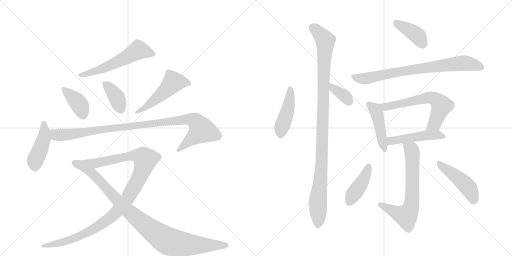
t = 0.00 s
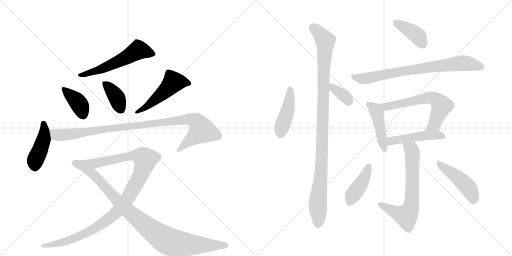
t = 2.83 s
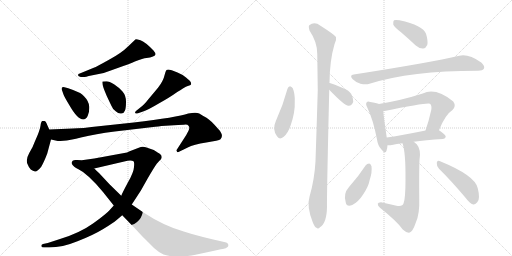
t = 5.66 s
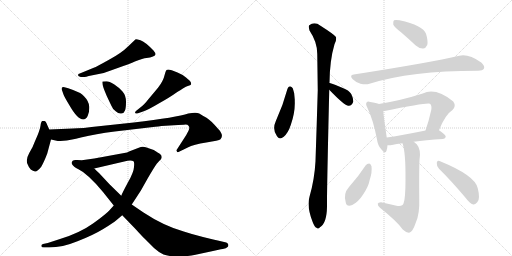
t = 8.49 s
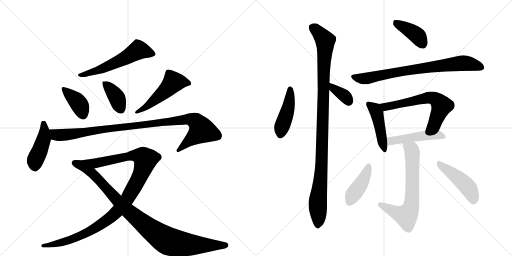
t = 11.31 s
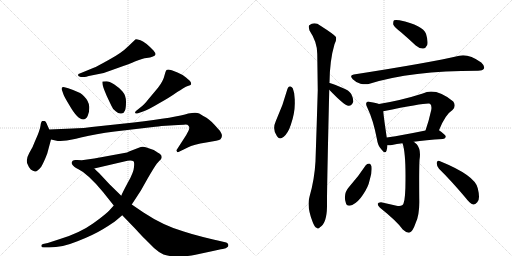
t = 14.14 s

The animated SVG that drew these frames (rendered in a browser with its animation timeline set to each time). Animation: 19 CSS @keyframes rules; one cycle of 14.14 s.

<svg version="1.1" viewBox="0 0 2048 1024" xmlns="http://www.w3.org/2000/svg">
  <g stroke="lightgray" stroke-dasharray="1,1" stroke-width="1" transform="scale(4, 4)">
    <line x1="0" y1="0" x2="256" y2="256"></line>
    <line x1="256" y1="0" x2="0" y2="256"></line>
    <line x1="128" y1="0" x2="128" y2="256"></line>
    <line x1="0" y1="128" x2="256" y2="128"></line>
    <line x1="256" y1="0" x2="512" y2="256"></line>
    <line x1="512" y1="0" x2="256" y2="256"></line>
    <line x1="384" y1="0" x2="384" y2="256"></line>
    <line x1="256" y1="128" x2="512" y2="128"></line>
  </g>
<g transform="scale(1, -1) translate(0, -850)">
   <style type="text/css">
    @keyframes keyframes0 {
      from {
       stroke: black;
       stroke-dashoffset: 571;
       stroke-width: 128;
       }
       65% {
       animation-timing-function: step-end;
       stroke: black;
       stroke-dashoffset: 0;
       stroke-width: 128;
       }
       to {
       stroke: black;
       stroke-width: 1024;
       }
       }
       #make-me-a-hanzi-animation-0 {
         animation: keyframes0 0.714681s both;
         animation-delay: 0.000000s;
         animation-timing-function: linear;
       }
    @keyframes keyframes1 {
      from {
       stroke: black;
       stroke-dashoffset: 391;
       stroke-width: 128;
       }
       56% {
       animation-timing-function: step-end;
       stroke: black;
       stroke-dashoffset: 0;
       stroke-width: 128;
       }
       to {
       stroke: black;
       stroke-width: 1024;
       }
       }
       #make-me-a-hanzi-animation-1 {
         animation: keyframes1 0.568197s both;
         animation-delay: 0.714681s;
         animation-timing-function: linear;
       }
    @keyframes keyframes2 {
      from {
       stroke: black;
       stroke-dashoffset: 386;
       stroke-width: 128;
       }
       56% {
       animation-timing-function: step-end;
       stroke: black;
       stroke-dashoffset: 0;
       stroke-width: 128;
       }
       to {
       stroke: black;
       stroke-width: 1024;
       }
       }
       #make-me-a-hanzi-animation-2 {
         animation: keyframes2 0.564128s both;
         animation-delay: 1.282878s;
         animation-timing-function: linear;
       }
    @keyframes keyframes3 {
      from {
       stroke: black;
       stroke-dashoffset: 507;
       stroke-width: 128;
       }
       62% {
       animation-timing-function: step-end;
       stroke: black;
       stroke-dashoffset: 0;
       stroke-width: 128;
       }
       to {
       stroke: black;
       stroke-width: 1024;
       }
       }
       #make-me-a-hanzi-animation-3 {
         animation: keyframes3 0.662598s both;
         animation-delay: 1.847005s;
         animation-timing-function: linear;
       }
    @keyframes keyframes4 {
      from {
       stroke: black;
       stroke-dashoffset: 443;
       stroke-width: 128;
       }
       59% {
       animation-timing-function: step-end;
       stroke: black;
       stroke-dashoffset: 0;
       stroke-width: 128;
       }
       to {
       stroke: black;
       stroke-width: 1024;
       }
       }
       #make-me-a-hanzi-animation-4 {
         animation: keyframes4 0.610514s both;
         animation-delay: 2.509603s;
         animation-timing-function: linear;
       }
    @keyframes keyframes5 {
      from {
       stroke: black;
       stroke-dashoffset: 1013;
       stroke-width: 128;
       }
       77% {
       animation-timing-function: step-end;
       stroke: black;
       stroke-dashoffset: 0;
       stroke-width: 128;
       }
       to {
       stroke: black;
       stroke-width: 1024;
       }
       }
       #make-me-a-hanzi-animation-5 {
         animation: keyframes5 1.074382s both;
         animation-delay: 3.120117s;
         animation-timing-function: linear;
       }
    @keyframes keyframes6 {
      from {
       stroke: black;
       stroke-dashoffset: 1116;
       stroke-width: 128;
       }
       78% {
       animation-timing-function: step-end;
       stroke: black;
       stroke-dashoffset: 0;
       stroke-width: 128;
       }
       to {
       stroke: black;
       stroke-width: 1024;
       }
       }
       #make-me-a-hanzi-animation-6 {
         animation: keyframes6 1.158203s both;
         animation-delay: 4.194499s;
         animation-timing-function: linear;
       }
    @keyframes keyframes7 {
      from {
       stroke: black;
       stroke-dashoffset: 944;
       stroke-width: 128;
       }
       75% {
       animation-timing-function: step-end;
       stroke: black;
       stroke-dashoffset: 0;
       stroke-width: 128;
       }
       to {
       stroke: black;
       stroke-width: 1024;
       }
       }
       #make-me-a-hanzi-animation-7 {
         animation: keyframes7 1.018229s both;
         animation-delay: 5.352702s;
         animation-timing-function: linear;
       }
    @keyframes keyframes8 {
      from {
       stroke: black;
       stroke-dashoffset: 443;
       stroke-width: 128;
       }
       59% {
       animation-timing-function: step-end;
       stroke: black;
       stroke-dashoffset: 0;
       stroke-width: 128;
       }
       to {
       stroke: black;
       stroke-width: 1024;
       }
       }
       #make-me-a-hanzi-animation-8 {
         animation: keyframes8 0.610514s both;
         animation-delay: 6.370931s;
         animation-timing-function: linear;
       }
    @keyframes keyframes9 {
      from {
       stroke: black;
       stroke-dashoffset: 360;
       stroke-width: 128;
       }
       54% {
       animation-timing-function: step-end;
       stroke: black;
       stroke-dashoffset: 0;
       stroke-width: 128;
       }
       to {
       stroke: black;
       stroke-width: 1024;
       }
       }
       #make-me-a-hanzi-animation-9 {
         animation: keyframes9 0.542969s both;
         animation-delay: 6.981445s;
         animation-timing-function: linear;
       }
    @keyframes keyframes10 {
      from {
       stroke: black;
       stroke-dashoffset: 1067;
       stroke-width: 128;
       }
       78% {
       animation-timing-function: step-end;
       stroke: black;
       stroke-dashoffset: 0;
       stroke-width: 128;
       }
       to {
       stroke: black;
       stroke-width: 1024;
       }
       }
       #make-me-a-hanzi-animation-10 {
         animation: keyframes10 1.118327s both;
         animation-delay: 7.524414s;
         animation-timing-function: linear;
       }
    @keyframes keyframes11 {
      from {
       stroke: black;
       stroke-dashoffset: 398;
       stroke-width: 128;
       }
       56% {
       animation-timing-function: step-end;
       stroke: black;
       stroke-dashoffset: 0;
       stroke-width: 128;
       }
       to {
       stroke: black;
       stroke-width: 1024;
       }
       }
       #make-me-a-hanzi-animation-11 {
         animation: keyframes11 0.573893s both;
         animation-delay: 8.642741s;
         animation-timing-function: linear;
       }
    @keyframes keyframes12 {
      from {
       stroke: black;
       stroke-dashoffset: 774;
       stroke-width: 128;
       }
       72% {
       animation-timing-function: step-end;
       stroke: black;
       stroke-dashoffset: 0;
       stroke-width: 128;
       }
       to {
       stroke: black;
       stroke-width: 1024;
       }
       }
       #make-me-a-hanzi-animation-12 {
         animation: keyframes12 0.879883s both;
         animation-delay: 9.216634s;
         animation-timing-function: linear;
       }
    @keyframes keyframes13 {
      from {
       stroke: black;
       stroke-dashoffset: 454;
       stroke-width: 128;
       }
       60% {
       animation-timing-function: step-end;
       stroke: black;
       stroke-dashoffset: 0;
       stroke-width: 128;
       }
       to {
       stroke: black;
       stroke-width: 1024;
       }
       }
       #make-me-a-hanzi-animation-13 {
         animation: keyframes13 0.619466s both;
         animation-delay: 10.096517s;
         animation-timing-function: linear;
       }
    @keyframes keyframes14 {
      from {
       stroke: black;
       stroke-dashoffset: 632;
       stroke-width: 128;
       }
       67% {
       animation-timing-function: step-end;
       stroke: black;
       stroke-dashoffset: 0;
       stroke-width: 128;
       }
       to {
       stroke: black;
       stroke-width: 1024;
       }
       }
       #make-me-a-hanzi-animation-14 {
         animation: keyframes14 0.764323s both;
         animation-delay: 10.715983s;
         animation-timing-function: linear;
       }
    @keyframes keyframes15 {
      from {
       stroke: black;
       stroke-dashoffset: 483;
       stroke-width: 128;
       }
       61% {
       animation-timing-function: step-end;
       stroke: black;
       stroke-dashoffset: 0;
       stroke-width: 128;
       }
       to {
       stroke: black;
       stroke-width: 1024;
       }
       }
       #make-me-a-hanzi-animation-15 {
         animation: keyframes15 0.643066s both;
         animation-delay: 11.480306s;
         animation-timing-function: linear;
       }
    @keyframes keyframes16 {
      from {
       stroke: black;
       stroke-dashoffset: 678;
       stroke-width: 128;
       }
       69% {
       animation-timing-function: step-end;
       stroke: black;
       stroke-dashoffset: 0;
       stroke-width: 128;
       }
       to {
       stroke: black;
       stroke-width: 1024;
       }
       }
       #make-me-a-hanzi-animation-16 {
         animation: keyframes16 0.801758s both;
         animation-delay: 12.123372s;
         animation-timing-function: linear;
       }
    @keyframes keyframes17 {
      from {
       stroke: black;
       stroke-dashoffset: 417;
       stroke-width: 128;
       }
       58% {
       animation-timing-function: step-end;
       stroke: black;
       stroke-dashoffset: 0;
       stroke-width: 128;
       }
       to {
       stroke: black;
       stroke-width: 1024;
       }
       }
       #make-me-a-hanzi-animation-17 {
         animation: keyframes17 0.589355s both;
         animation-delay: 12.925130s;
         animation-timing-function: linear;
       }
    @keyframes keyframes18 {
      from {
       stroke: black;
       stroke-dashoffset: 463;
       stroke-width: 128;
       }
       60% {
       animation-timing-function: step-end;
       stroke: black;
       stroke-dashoffset: 0;
       stroke-width: 128;
       }
       to {
       stroke: black;
       stroke-width: 1024;
       }
       }
       #make-me-a-hanzi-animation-18 {
         animation: keyframes18 0.626790s both;
         animation-delay: 13.514486s;
         animation-timing-function: linear;
       }
</style>
<path d="M 323 542 L 338 542 Q 344 542 355 546 L 395 554 Q 419 558 443 568 L 496 587 Q 513 593 542 605 Q 572 617 586 618 Q 601 619 612 624 Q 631 628 614 648 Q 580 683 562 689 Q 545 694 543 693 Q 541 692 532 683 L 512 664 Q 486 638 436 611 Q 386 583 375 579 L 319 556 Q 312 556 312 549 Q 313 545 323 542 Z" fill="lightgray"></path> 
<path d="M 273 497 L 258 501 Q 250 503 248 500 Q 246 495 247 492 L 254 472 Q 257 463 277 430 Q 310 372 333 372 Q 344 372 351 387 Q 358 401 357 423 Q 356 445 336 465 Q 327 479 273 497 Z" fill="lightgray"></path> 
<path d="M 426 525 L 410 524 Q 406 513 427 466 L 445 428 Q 452 410 464 404 Q 474 394 485 396 Q 497 398 500 408 Q 504 418 504 443 Q 504 468 490 484 Q 476 500 456 513 Q 437 525 426 525 Z" fill="lightgray"></path> 
<path d="M 552 397 L 575 405 Q 591 410 635 436 Q 680 461 709 482 Q 721 489 733 497 Q 745 504 751 506 Q 758 508 762 510 Q 766 512 764 519 Q 762 526 744 540 Q 726 554 710 560 L 687 569 Q 670 574 666 570 Q 662 566 659 552 Q 653 525 632 499 L 596 456 Q 575 429 560 419 L 545 407 Q 540 403 540 399 Q 541 394 552 397 Z" fill="lightgray"></path> 
<path d="M 197 332 L 189 350 Q 183 366 178 366 Q 173 367 169 366 Q 164 364 162 347 Q 160 329 139 283 Q 132 262 117 238 Q 103 213 109 196 Q 116 178 123 172 Q 132 166 140 164 Q 148 162 165 183 Q 176 202 189 236 L 204 292 L 197 332 Z" fill="lightgray"></path> 
<path d="M 291 336 L 197 332 C 167 331 175 299 204 292 L 231 286 Q 232 285 254 287 Q 276 288 328 301 Q 380 314 459 324 L 621 343 Q 633 344 646 346 L 696 349 Q 733 351 742 352 Q 751 352 754 347 Q 758 342 757 337 Q 757 331 745 310 L 707 251 Q 705 248 708 244 Q 707 240 714 242 L 751 260 Q 774 272 825 280 Q 876 288 882 293 Q 897 309 873 334 Q 843 369 826 379 Q 809 388 797 396 Q 785 403 753 396 Q 709 381 535 360 L 404 346 Q 323 336 291 336 Z" fill="lightgray"></path> 
<path d="M 287 198 Q 287 188 307 177 L 377 176 L 497 204 Q 524 212 534 205 Q 538 202 536 182 Q 535 161 512 121 Q 490 80 485 67 L 455 28 L 438 9 Q 425 -6 372 -44 Q 319 -82 240 -106 L 191 -122 L 172 -126 Q 165 -128 165 -134 Q 166 -140 176 -140 L 197 -140 Q 249 -140 310 -115 Q 372 -91 413 -66 Q 454 -41 463 -33 L 489 -11 L 527 32 L 563 87 L 590 135 Q 616 180 627 195 L 636 205 Q 647 213 647 221 Q 647 229 641 233 Q 636 237 615 250 L 583 261 Q 569 266 555 259 L 516 244 Q 510 240 497 238 L 377 216 L 327 209 L 309 210 Q 287 213 287 198 Z" fill="lightgray"></path> 
<path d="M 307 177 Q 351 156 412 82 L 455 28 L 489 -11 L 542 -66 Q 571 -98 583 -109 L 616 -142 Q 637 -161 654 -168 Q 671 -175 707 -176 Q 743 -177 782 -169 L 852 -154 Q 893 -145 895 -145 Q 916 -140 913 -128 Q 911 -122 905 -120 L 871 -112 Q 856 -109 812 -98 Q 768 -87 735 -76 Q 654 -53 574 0 L 527 32 L 485 67 L 438 113 L 396 158 Q 391 162 377 176 C 355 197 281 192 307 177 Z" fill="lightgray"></path> 
<path d="M 1150 495 Q 1132 428 1103 365 Q 1088 332 1108 305 Q 1117 289 1135 303 Q 1153 319 1163 350 Q 1181 402 1179 445 Q 1180 476 1171 497 Q 1167 504 1160 505 Q 1153 504 1150 495 Z" fill="lightgray"></path> 
<path d="M 1317 491 Q 1377 428 1394 427 Q 1407 426 1413 443 Q 1414 455 1405 474 Q 1395 490 1371 498 Q 1335 514 1319 518 Q 1318 519 1317 518 C 1287 522 1296 513 1317 491 Z" fill="lightgray"></path> 
<path d="M 1317 518 Q 1317 519 1318 519 Q 1319 610 1338 673 Q 1347 689 1344 702 Q 1337 712 1282 747 Q 1258 765 1237 749 Q 1233 745 1238 728 Q 1269 682 1269 635 Q 1270 566 1271 489 Q 1267 353 1262 205 Q 1258 132 1238 63 Q 1226 24 1251 -39 Q 1258 -58 1266 -61 Q 1272 -68 1280 -59 Q 1307 -43 1308 23 Q 1307 69 1317 491 L 1317 518 Z" fill="lightgray"></path> 
<path d="M 1604 721 Q 1632 697 1663 668 Q 1678 655 1693 656 Q 1703 657 1709 670 Q 1713 686 1704 715 Q 1692 748 1598 769 Q 1582 772 1576 769 Q 1572 765 1573 752 Q 1577 742 1604 721 Z" fill="lightgray"></path> 
<path d="M 1415 552 Q 1396 549 1411 533 Q 1424 520 1442 515 Q 1463 511 1478 515 Q 1644 567 1910 567 L 1912 567 Q 1931 567 1936 576 Q 1940 586 1925 600 Q 1874 636 1837 627 Q 1723 600 1415 552 Z" fill="lightgray"></path> 
<path d="M 1516 434 Q 1506 438 1481 442 Q 1471 446 1467 441 Q 1461 435 1469 420 Q 1493 371 1508 292 Q 1511 268 1525 253 Q 1541 232 1546 247 Q 1549 256 1550 269 L 1547 300 Q 1535 381 1533 405 C 1531 429 1531 429 1516 434 Z" fill="lightgray"></path> 
<path d="M 1756 329 Q 1781 392 1810 410 Q 1826 426 1813 444 Q 1743 501 1691 476 Q 1607 449 1516 434 C 1486 429 1504 399 1533 405 Q 1711 441 1720 435 L 1721 434 Q 1728 427 1725 410 Q 1715 365 1702 328 C 1692 300 1745 301 1756 329 Z" fill="lightgray"></path> 
<path d="M 1655 283 Q 1701 290 1772 294 Q 1782 295 1783 303 Q 1784 310 1756 329 C 1745 337 1731 334 1702 328 Q 1614 310 1547 300 C 1517 296 1520 270 1550 269 Q 1557 268 1568 270 Q 1586 274 1610 277 L 1655 283 Z" fill="lightgray"></path> 
<path d="M 1610 277 Q 1623 240 1622 131 Q 1622 55 1614 36 Q 1611 23 1586 27 Q 1556 34 1524 41 Q 1512 41 1511 35 Q 1510 28 1520 19 Q 1589 -36 1611 -68 Q 1627 -83 1639 -80 Q 1651 -76 1663 -41 Q 1679 -7 1677 56 Q 1676 170 1678 210 Q 1685 252 1667 273 Q 1661 279 1655 283 C 1632 302 1602 306 1610 277 Z" fill="lightgray"></path> 
<path d="M 1463 189 Q 1433 143 1396 102 Q 1372 75 1383 40 Q 1387 21 1409 30 Q 1433 42 1451 70 Q 1473 101 1479 131 Q 1489 161 1486 185 Q 1482 195 1477 196 Q 1468 196 1463 189 Z" fill="lightgray"></path> 
<path d="M 1756 175 Q 1805 127 1863 58 Q 1878 37 1893 32 Q 1900 31 1909 41 Q 1922 53 1911 97 Q 1901 148 1758 206 Q 1749 210 1747 199 Q 1746 186 1756 175 Z" fill="lightgray"></path> 
      <clipPath id="make-me-a-hanzi-clip-0">
      <path d="M 323 542 L 338 542 Q 344 542 355 546 L 395 554 Q 419 558 443 568 L 496 587 Q 513 593 542 605 Q 572 617 586 618 Q 601 619 612 624 Q 631 628 614 648 Q 580 683 562 689 Q 545 694 543 693 Q 541 692 532 683 L 512 664 Q 486 638 436 611 Q 386 583 375 579 L 319 556 Q 312 556 312 549 Q 313 545 323 542 Z" fill="lightgray"></path>
      </clipPath>
      <path clip-path="url(#make-me-a-hanzi-clip-0)" d="M 610 636 L 553 650 L 430 584 L 319 549 " fill="none" id="make-me-a-hanzi-animation-0" stroke-dasharray="443 886" stroke-linecap="round"></path>

      <clipPath id="make-me-a-hanzi-clip-1">
      <path d="M 273 497 L 258 501 Q 250 503 248 500 Q 246 495 247 492 L 254 472 Q 257 463 277 430 Q 310 372 333 372 Q 344 372 351 387 Q 358 401 357 423 Q 356 445 336 465 Q 327 479 273 497 Z" fill="lightgray"></path>
      </clipPath>
      <path clip-path="url(#make-me-a-hanzi-clip-1)" d="M 254 495 L 315 436 L 332 389 " fill="none" id="make-me-a-hanzi-animation-1" stroke-dasharray="263 526" stroke-linecap="round"></path>

      <clipPath id="make-me-a-hanzi-clip-2">
      <path d="M 426 525 L 410 524 Q 406 513 427 466 L 445 428 Q 452 410 464 404 Q 474 394 485 396 Q 497 398 500 408 Q 504 418 504 443 Q 504 468 490 484 Q 476 500 456 513 Q 437 525 426 525 Z" fill="lightgray"></path>
      </clipPath>
      <path clip-path="url(#make-me-a-hanzi-clip-2)" d="M 414 520 L 467 460 L 484 413 " fill="none" id="make-me-a-hanzi-animation-2" stroke-dasharray="258 516" stroke-linecap="round"></path>

      <clipPath id="make-me-a-hanzi-clip-3">
      <path d="M 552 397 L 575 405 Q 591 410 635 436 Q 680 461 709 482 Q 721 489 733 497 Q 745 504 751 506 Q 758 508 762 510 Q 766 512 764 519 Q 762 526 744 540 Q 726 554 710 560 L 687 569 Q 670 574 666 570 Q 662 566 659 552 Q 653 525 632 499 L 596 456 Q 575 429 560 419 L 545 407 Q 540 403 540 399 Q 541 394 552 397 Z" fill="lightgray"></path>
      </clipPath>
      <path clip-path="url(#make-me-a-hanzi-clip-3)" d="M 753 517 L 693 521 L 655 480 L 592 428 L 546 401 " fill="none" id="make-me-a-hanzi-animation-3" stroke-dasharray="379 758" stroke-linecap="round"></path>

      <clipPath id="make-me-a-hanzi-clip-4">
      <path d="M 197 332 L 189 350 Q 183 366 178 366 Q 173 367 169 366 Q 164 364 162 347 Q 160 329 139 283 Q 132 262 117 238 Q 103 213 109 196 Q 116 178 123 172 Q 132 166 140 164 Q 148 162 165 183 Q 176 202 189 236 L 204 292 L 197 332 Z" fill="lightgray"></path>
      </clipPath>
      <path clip-path="url(#make-me-a-hanzi-clip-4)" d="M 174 358 L 175 292 L 140 207 L 141 178 " fill="none" id="make-me-a-hanzi-animation-4" stroke-dasharray="315 630" stroke-linecap="round"></path>

      <clipPath id="make-me-a-hanzi-clip-5">
      <path d="M 291 336 L 197 332 C 167 331 175 299 204 292 L 231 286 Q 232 285 254 287 Q 276 288 328 301 Q 380 314 459 324 L 621 343 Q 633 344 646 346 L 696 349 Q 733 351 742 352 Q 751 352 754 347 Q 758 342 757 337 Q 757 331 745 310 L 707 251 Q 705 248 708 244 Q 707 240 714 242 L 751 260 Q 774 272 825 280 Q 876 288 882 293 Q 897 309 873 334 Q 843 369 826 379 Q 809 388 797 396 Q 785 403 753 396 Q 709 381 535 360 L 404 346 Q 323 336 291 336 Z" fill="lightgray"></path>
      </clipPath>
      <path clip-path="url(#make-me-a-hanzi-clip-5)" d="M 205 327 L 224 311 L 244 309 L 737 372 L 767 372 L 783 365 L 807 327 L 713 248 " fill="none" id="make-me-a-hanzi-animation-5" stroke-dasharray="885 1770" stroke-linecap="round"></path>

      <clipPath id="make-me-a-hanzi-clip-6">
      <path d="M 287 198 Q 287 188 307 177 L 377 176 L 497 204 Q 524 212 534 205 Q 538 202 536 182 Q 535 161 512 121 Q 490 80 485 67 L 455 28 L 438 9 Q 425 -6 372 -44 Q 319 -82 240 -106 L 191 -122 L 172 -126 Q 165 -128 165 -134 Q 166 -140 176 -140 L 197 -140 Q 249 -140 310 -115 Q 372 -91 413 -66 Q 454 -41 463 -33 L 489 -11 L 527 32 L 563 87 L 590 135 Q 616 180 627 195 L 636 205 Q 647 213 647 221 Q 647 229 641 233 Q 636 237 615 250 L 583 261 Q 569 266 555 259 L 516 244 Q 510 240 497 238 L 377 216 L 327 209 L 309 210 Q 287 213 287 198 Z" fill="lightgray"></path>
      </clipPath>
      <path clip-path="url(#make-me-a-hanzi-clip-6)" d="M 300 198 L 328 192 L 380 196 L 529 228 L 560 226 L 572 221 L 581 208 L 559 144 L 508 52 L 438 -23 L 376 -65 L 312 -97 L 242 -122 L 172 -133 " fill="none" id="make-me-a-hanzi-animation-6" stroke-dasharray="988 1976" stroke-linecap="round"></path>

      <clipPath id="make-me-a-hanzi-clip-7">
      <path d="M 307 177 Q 351 156 412 82 L 455 28 L 489 -11 L 542 -66 Q 571 -98 583 -109 L 616 -142 Q 637 -161 654 -168 Q 671 -175 707 -176 Q 743 -177 782 -169 L 852 -154 Q 893 -145 895 -145 Q 916 -140 913 -128 Q 911 -122 905 -120 L 871 -112 Q 856 -109 812 -98 Q 768 -87 735 -76 Q 654 -53 574 0 L 527 32 L 485 67 L 438 113 L 396 158 Q 391 162 377 176 C 355 197 281 192 307 177 Z" fill="lightgray"></path>
      </clipPath>
      <path clip-path="url(#make-me-a-hanzi-clip-7)" d="M 324 171 L 370 156 L 506 12 L 591 -59 L 667 -112 L 753 -129 L 903 -130 " fill="none" id="make-me-a-hanzi-animation-7" stroke-dasharray="816 1632" stroke-linecap="round"></path>

      <clipPath id="make-me-a-hanzi-clip-8">
      <path d="M 1150 495 Q 1132 428 1103 365 Q 1088 332 1108 305 Q 1117 289 1135 303 Q 1153 319 1163 350 Q 1181 402 1179 445 Q 1180 476 1171 497 Q 1167 504 1160 505 Q 1153 504 1150 495 Z" fill="lightgray"></path>
      </clipPath>
      <path clip-path="url(#make-me-a-hanzi-clip-8)" d="M 1161 494 L 1155 427 L 1122 312 " fill="none" id="make-me-a-hanzi-animation-8" stroke-dasharray="315 630" stroke-linecap="round"></path>

      <clipPath id="make-me-a-hanzi-clip-9">
      <path d="M 1317 491 Q 1377 428 1394 427 Q 1407 426 1413 443 Q 1414 455 1405 474 Q 1395 490 1371 498 Q 1335 514 1319 518 Q 1318 519 1317 518 C 1287 522 1296 513 1317 491 Z" fill="lightgray"></path>
      </clipPath>
      <path clip-path="url(#make-me-a-hanzi-clip-9)" d="M 1318 511 L 1377 468 L 1395 443 " fill="none" id="make-me-a-hanzi-animation-9" stroke-dasharray="232 464" stroke-linecap="round"></path>

      <clipPath id="make-me-a-hanzi-clip-10">
      <path d="M 1317 518 Q 1317 519 1318 519 Q 1319 610 1338 673 Q 1347 689 1344 702 Q 1337 712 1282 747 Q 1258 765 1237 749 Q 1233 745 1238 728 Q 1269 682 1269 635 Q 1270 566 1271 489 Q 1267 353 1262 205 Q 1258 132 1238 63 Q 1226 24 1251 -39 Q 1258 -58 1266 -61 Q 1272 -68 1280 -59 Q 1307 -43 1308 23 Q 1307 69 1317 491 L 1317 518 Z" fill="lightgray"></path>
      </clipPath>
      <path clip-path="url(#make-me-a-hanzi-clip-10)" d="M 1249 742 L 1301 687 L 1288 223 L 1271 46 L 1271 -47 " fill="none" id="make-me-a-hanzi-animation-10" stroke-dasharray="939 1878" stroke-linecap="round"></path>

      <clipPath id="make-me-a-hanzi-clip-11">
      <path d="M 1604 721 Q 1632 697 1663 668 Q 1678 655 1693 656 Q 1703 657 1709 670 Q 1713 686 1704 715 Q 1692 748 1598 769 Q 1582 772 1576 769 Q 1572 765 1573 752 Q 1577 742 1604 721 Z" fill="lightgray"></path>
      </clipPath>
      <path clip-path="url(#make-me-a-hanzi-clip-11)" d="M 1581 763 L 1661 714 L 1690 676 " fill="none" id="make-me-a-hanzi-animation-11" stroke-dasharray="270 540" stroke-linecap="round"></path>

      <clipPath id="make-me-a-hanzi-clip-12">
      <path d="M 1415 552 Q 1396 549 1411 533 Q 1424 520 1442 515 Q 1463 511 1478 515 Q 1644 567 1910 567 L 1912 567 Q 1931 567 1936 576 Q 1940 586 1925 600 Q 1874 636 1837 627 Q 1723 600 1415 552 Z" fill="lightgray"></path>
      </clipPath>
      <path clip-path="url(#make-me-a-hanzi-clip-12)" d="M 1414 542 L 1469 537 L 1611 566 L 1855 598 L 1925 581 " fill="none" id="make-me-a-hanzi-animation-12" stroke-dasharray="646 1292" stroke-linecap="round"></path>

      <clipPath id="make-me-a-hanzi-clip-13">
      <path d="M 1516 434 Q 1506 438 1481 442 Q 1471 446 1467 441 Q 1461 435 1469 420 Q 1493 371 1508 292 Q 1511 268 1525 253 Q 1541 232 1546 247 Q 1549 256 1550 269 L 1547 300 Q 1535 381 1533 405 C 1531 429 1531 429 1516 434 Z" fill="lightgray"></path>
      </clipPath>
      <path clip-path="url(#make-me-a-hanzi-clip-13)" d="M 1475 434 L 1497 416 L 1507 397 L 1536 252 " fill="none" id="make-me-a-hanzi-animation-13" stroke-dasharray="326 652" stroke-linecap="round"></path>

      <clipPath id="make-me-a-hanzi-clip-14">
      <path d="M 1756 329 Q 1781 392 1810 410 Q 1826 426 1813 444 Q 1743 501 1691 476 Q 1607 449 1516 434 C 1486 429 1504 399 1533 405 Q 1711 441 1720 435 L 1721 434 Q 1728 427 1725 410 Q 1715 365 1702 328 C 1692 300 1745 301 1756 329 Z" fill="lightgray"></path>
      </clipPath>
      <path clip-path="url(#make-me-a-hanzi-clip-14)" d="M 1524 432 L 1545 420 L 1715 460 L 1735 457 L 1767 427 L 1735 353 L 1709 333 " fill="none" id="make-me-a-hanzi-animation-14" stroke-dasharray="504 1008" stroke-linecap="round"></path>

      <clipPath id="make-me-a-hanzi-clip-15">
      <path d="M 1655 283 Q 1701 290 1772 294 Q 1782 295 1783 303 Q 1784 310 1756 329 C 1745 337 1731 334 1702 328 Q 1614 310 1547 300 C 1517 296 1520 270 1550 269 Q 1557 268 1568 270 Q 1586 274 1610 277 L 1655 283 Z" fill="lightgray"></path>
      </clipPath>
      <path clip-path="url(#make-me-a-hanzi-clip-15)" d="M 1554 277 L 1565 286 L 1680 306 L 1755 311 L 1774 303 " fill="none" id="make-me-a-hanzi-animation-15" stroke-dasharray="355 710" stroke-linecap="round"></path>

      <clipPath id="make-me-a-hanzi-clip-16">
      <path d="M 1610 277 Q 1623 240 1622 131 Q 1622 55 1614 36 Q 1611 23 1586 27 Q 1556 34 1524 41 Q 1512 41 1511 35 Q 1510 28 1520 19 Q 1589 -36 1611 -68 Q 1627 -83 1639 -80 Q 1651 -76 1663 -41 Q 1679 -7 1677 56 Q 1676 170 1678 210 Q 1685 252 1667 273 Q 1661 279 1655 283 C 1632 302 1602 306 1610 277 Z" fill="lightgray"></path>
      </clipPath>
      <path clip-path="url(#make-me-a-hanzi-clip-16)" d="M 1618 275 L 1648 245 L 1650 88 L 1643 18 L 1625 -14 L 1520 33 " fill="none" id="make-me-a-hanzi-animation-16" stroke-dasharray="550 1100" stroke-linecap="round"></path>

      <clipPath id="make-me-a-hanzi-clip-17">
      <path d="M 1463 189 Q 1433 143 1396 102 Q 1372 75 1383 40 Q 1387 21 1409 30 Q 1433 42 1451 70 Q 1473 101 1479 131 Q 1489 161 1486 185 Q 1482 195 1477 196 Q 1468 196 1463 189 Z" fill="lightgray"></path>
      </clipPath>
      <path clip-path="url(#make-me-a-hanzi-clip-17)" d="M 1474 184 L 1449 122 L 1399 42 " fill="none" id="make-me-a-hanzi-animation-17" stroke-dasharray="289 578" stroke-linecap="round"></path>

      <clipPath id="make-me-a-hanzi-clip-18">
      <path d="M 1756 175 Q 1805 127 1863 58 Q 1878 37 1893 32 Q 1900 31 1909 41 Q 1922 53 1911 97 Q 1901 148 1758 206 Q 1749 210 1747 199 Q 1746 186 1756 175 Z" fill="lightgray"></path>
      </clipPath>
      <path clip-path="url(#make-me-a-hanzi-clip-18)" d="M 1758 194 L 1869 104 L 1884 81 L 1894 46 " fill="none" id="make-me-a-hanzi-animation-18" stroke-dasharray="335 670" stroke-linecap="round"></path>

</g>
</svg>
